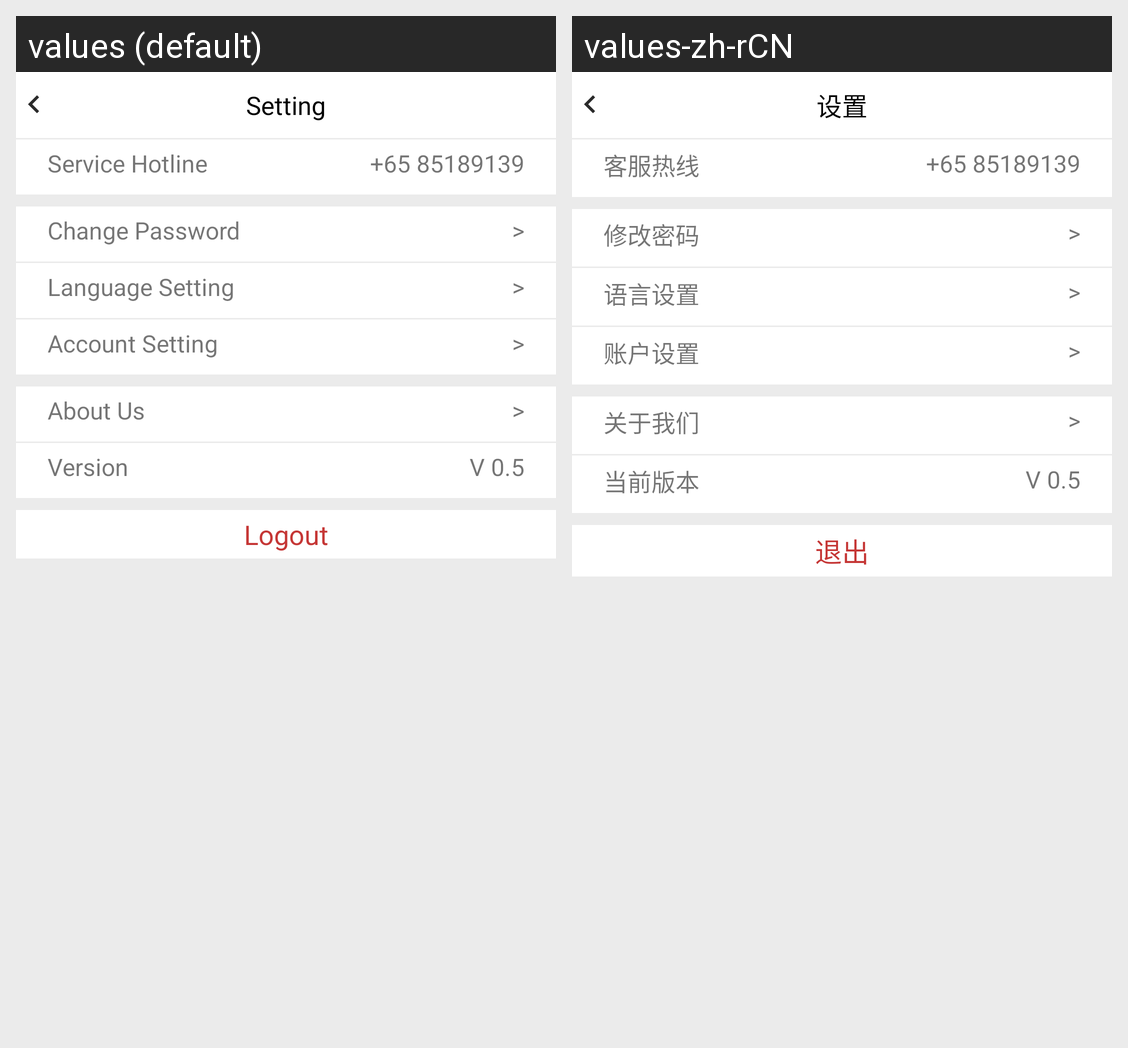

The Android screen above is rendered under two locales of the same app. Produce the string resources it draws, with the default and per-locale values.
Android screen res/layout/activity_setting.xml rendered under 2 locales, left to right: values (default), values-zh-rCN. Device: Nexus 5 (rendered at 1080×1920; each locale shown at half size, 540×960, under a caption strip naming it); theme Widget.AppCompat.Button.
Strings drawn on this screen, with the default value and each locale's value (text and hints the layout hard-codes, and strings that could not be matched under every locale, appear in the picture but are not listed):

setting
  values: Setting
  values-zh-rCN: 设置

service_hotline
  values: Service Hotline
  values-zh-rCN: 客服热线

change_password
  values: Change Password
  values-zh-rCN: 修改密码

language_setting
  values: Language Setting
  values-zh-rCN: 语言设置

account_setting
  values: Account Setting
  values-zh-rCN: 账户设置

about_us
  values: About Us
  values-zh-rCN: 关于我们

version
  values: Version
  values-zh-rCN: 当前版本

logout
  values: Logout
  values-zh-rCN: 退出
